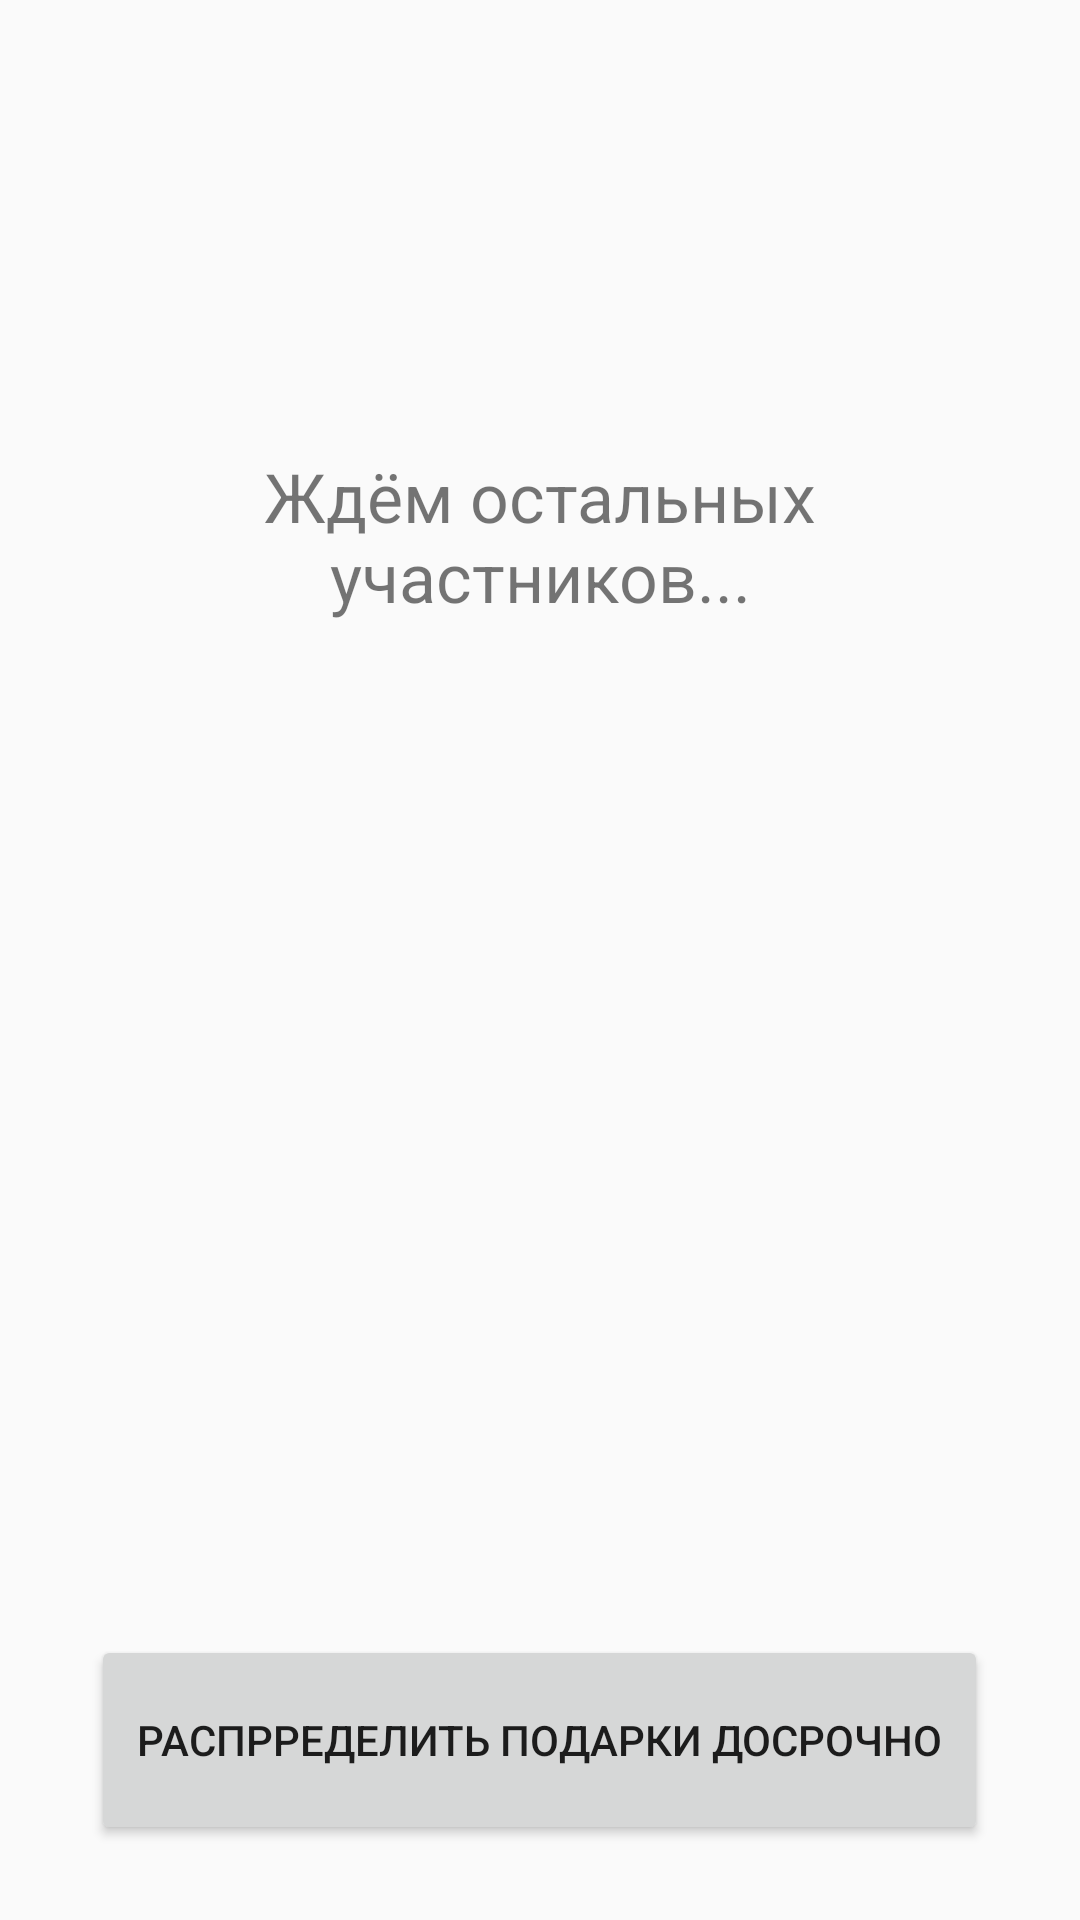

Produce the Android XML layout that renders to this screen, including the resource entries it uses.
<!-- AndroidManifest.xml: application theme AppTheme -->
<!-- res/layout/activity_wait.xml -->
<?xml version="1.0" encoding="utf-8"?>
<androidx.constraintlayout.widget.ConstraintLayout xmlns:android="http://schemas.android.com/apk/res/android"
    xmlns:app="http://schemas.android.com/apk/res-auto"
    xmlns:tools="http://schemas.android.com/tools"
    android:layout_width="match_parent"
    android:layout_height="match_parent"
    tools:context=".WaitActivity">

    <Button
        android:id="@+id/button2"
        android:layout_width="299dp"
        android:layout_height="70dp"
        android:text="Распрределить подарки досрочно"
        app:layout_constraintBottom_toBottomOf="parent"
        app:layout_constraintEnd_toEndOf="parent"
        app:layout_constraintHorizontal_bias="0.498"
        app:layout_constraintStart_toStartOf="parent"
        app:layout_constraintTop_toTopOf="parent"
        app:layout_constraintVertical_bias="0.956" />

    <TextView
        android:id="@+id/textView"
        android:layout_width="227dp"
        android:layout_height="77dp"
        android:text="Ждём остальных участников..."
        android:textSize="11pt"
        android:textAlignment="center"
        app:layout_constraintBottom_toTopOf="@+id/button2"
        app:layout_constraintEnd_toEndOf="parent"
        app:layout_constraintStart_toStartOf="parent"
        app:layout_constraintTop_toTopOf="parent"
        app:layout_constraintVertical_bias="0.321" />
</androidx.constraintlayout.widget.ConstraintLayout>
<!-- resources referenced by this layout -->
<resources>
  <style align="center" name="AppTheme" parent="Theme.AppCompat.Light.DarkActionBar">
          
          <item name="colorPrimary">@color/colorPrimary</item>
          <item name="colorPrimaryDark">@color/colorPrimaryDark</item>
          <item name="colorAccent">@color/colorAccent</item>
      </style>
  <!-- not gathered from this repository: default colours our renderer supplied (Android Studio template values) -->
  <color name="colorPrimary">#FF6200EE</color>
  <color name="colorPrimaryDark">#FF3700B3</color>
  <color name="colorAccent">#FF03DAC5</color>
</resources>
